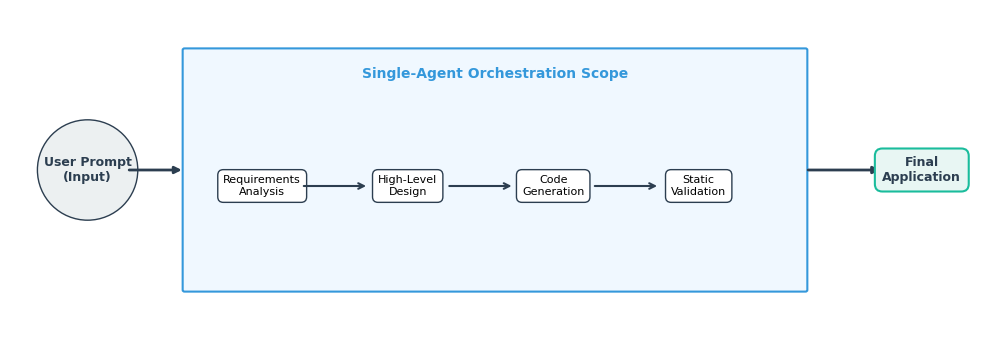

Write the Python code that produced this figure.
import matplotlib.pyplot as plt
import matplotlib.patches as patches

def create_professional_diagram():
    # Use a style closer to technical papers
    plt.rcParams['font.family'] = 'sans-serif'
    plt.rcParams['font.sans-serif'] = ['Helvetica', 'Arial', 'DejaVu Sans']
    
    fig, ax = plt.subplots(figsize=(10, 3.5))
    ax.axis('off')
    ax.set_xlim(0, 100)
    ax.set_ylim(0, 40)
    
    # Properties
    primary_color = '#2c3e50' # Dark Blue/Grey
    accent_color = '#3498db'  # Blue
    highlight_color = '#e74c3c' # Red/Orange for action? Or keep it neutral.
    box_props = dict(boxstyle='round,pad=0.8', facecolor='white', edgecolor=primary_color, linewidth=1.5)
    container_props = dict(boxstyle='round,pad=0.4', facecolor='#f8f9fa', edgecolor='#bdc3c7', linewidth=1, linestyle='--')
    
    # 1. Input Node (Left)
    ax.text(8, 20, "User Prompt\n(Input)", ha='center', va='center', size=9, weight='bold', color=primary_color,
            bbox=dict(boxstyle='circle,pad=0.5', fc='#ecf0f1', ec=primary_color))
            
    # Arrow 1->2
    ax.annotate("", xy=(18, 20), xytext=(12, 20), 
                arrowprops=dict(arrowstyle='-|>', color=primary_color, lw=2))
                
    # 2. Main Processing Unit (The Single Agent)
    # Draw a large container rectangle representing the "Single-Agent" boundary
    # x=18 to x=82, y=5 to y=35
    rect = patches.FancyBboxPatch((18, 5), 64, 30, boxstyle="round,pad=0.2", 
                                  linewidth=1.5, edgecolor=accent_color, facecolor='#f0f8ff')
    ax.add_patch(rect)
    
    ax.text(50, 32, "Single-Agent Orchestration Scope", ha='center', va='center', size=10, weight='bold', color=accent_color)
    
    # Phases inside the container
    phases = [
        ("Requirements\nAnalysis", 0.0),
        ("High-Level\nDesign", 1.0), 
        ("Code\nGeneration", 2.0),
        ("Static\nValidation", 3.0)
    ]
    
    start_x = 26
    step_x = 15
    y_pos = 18
    
    for i, (label, offset) in enumerate(phases):
        x = start_x + (i * step_x)
        
        # Phase Box
        ax.text(x, y_pos, label, ha='center', va='center', size=8, 
                bbox=dict(boxstyle='round,pad=0.5', fc='white', ec=primary_color, lw=1))
        
        # Arrow to next phase
        if i < len(phases) - 1:
            next_x = start_x + ((i+1) * step_x)
            ax.annotate("", xy=(next_x - 4, y_pos), xytext=(x + 4, y_pos), 
                        arrowprops=dict(arrowstyle='->', color=primary_color, lw=1.5))
                        
    # 3. Output Node (Right)
    # Arrow out
    ax.annotate("", xy=(90, 20), xytext=(82, 20), 
                arrowprops=dict(arrowstyle='-|>', color=primary_color, lw=2))
                
    # Output Box
    ax.text(94, 20, "Final\nApplication", ha='center', va='center', size=9, weight='bold', color=primary_color,
            bbox=dict(boxstyle='round,pad=0.6', fc='#e8f6f3', ec='#1abc9c', lw=1.5))

    plt.tight_layout()
    plt.savefig('baseline_system_v2.png', dpi=300, bbox_inches='tight')
    print("New diagram generated: baseline_system_v2.png")

if __name__ == "__main__":
    create_professional_diagram()
